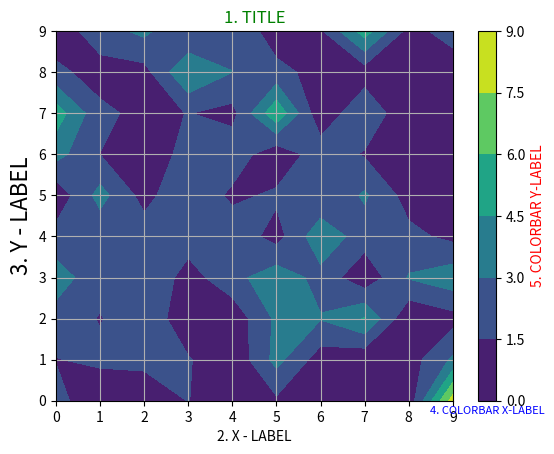
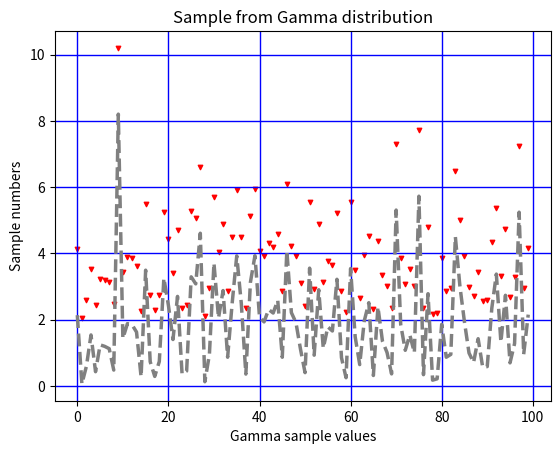
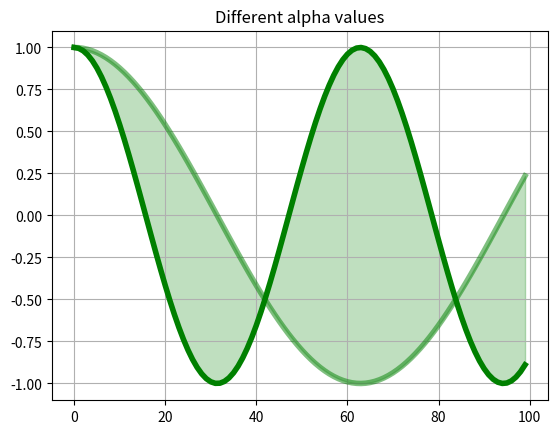

Recreate these plots in Python, in order.
import matplotlib.pyplot as plt
import numpy as np

N = 100
x = np.arange(N)
# Задаём выборку из Гамма-распредления с параметрами формы=1. и масштаба=0.
z = np.random.gamma(2., 1., N)
z1 = np.cos(x/10.)
z2 = np.cos(x/20.)

y = z.reshape(10,10)
#y = np.cos(y)

fig = plt.figure()
cc = plt.contourf(y)
cbar = plt.colorbar(cc)

plt.title('1. TITLE', color='green')
plt.xlabel('2. X - LABEL')
plt.ylabel('3. Y - LABEL', fontsize=16)

# Подписи для цветовых шкал имеют отличный от остальных подписей синтаксис
cbar.ax.set_xlabel('4. COLORBAR X-LABEL', color='b')
cbar.ax.set_ylabel('5. COLORBAR Y-LABEL', color='r')
plt.grid(True)

fig = plt.figure()

my_dict = {'color' : 'grey', 'linewidth' : 2.5, 'linestyle' : '--'}
xz = [x, z]

# передача параметров через список xz и словарь my_dict. Наличие знаков * и ** обязательно!
cc = plt.plot(*xz, **my_dict)
# результат аналогичен такой записи
#cc = plt.plot(x, z, color='grey', linewidth=2.5, linestyle='--')

plt.scatter(x, y + 2.0, marker='v', s=10, color='red')

plt.title('Sample from Gamma distribution')
plt.xlabel('Gamma sample values')
plt.ylabel('Sample numbers')

# Подписи для цветовых шкал имеют отличный от остальных подписей синтаксис
cbar.ax.set_xlabel('4. COLORBAR X-LABEL', fontsize=8)
cbar.ax.set_ylabel('5. COLORBAR Y-LABEL', color='r')
plt.grid(True, color='blue', linewidth=1.0)

fig = plt.figure()

# создание словаря
my_dict = {'color' : 'green', 'linewidth' : 4.0, 'alpha' : 0.5}

plt.fill_between(x, z2, z1, color='green', alpha=0.25)
plt.plot(x, z1, color='green', linewidth=4.0)
plt.plot(x, z2, **my_dict)
plt.title('Different alpha values')
plt.grid(True)

# смотри преамбулу
#save('pic_1_6_2', fmt='pdf')
#save('pic_1_6_2', fmt='png')

plt.show()